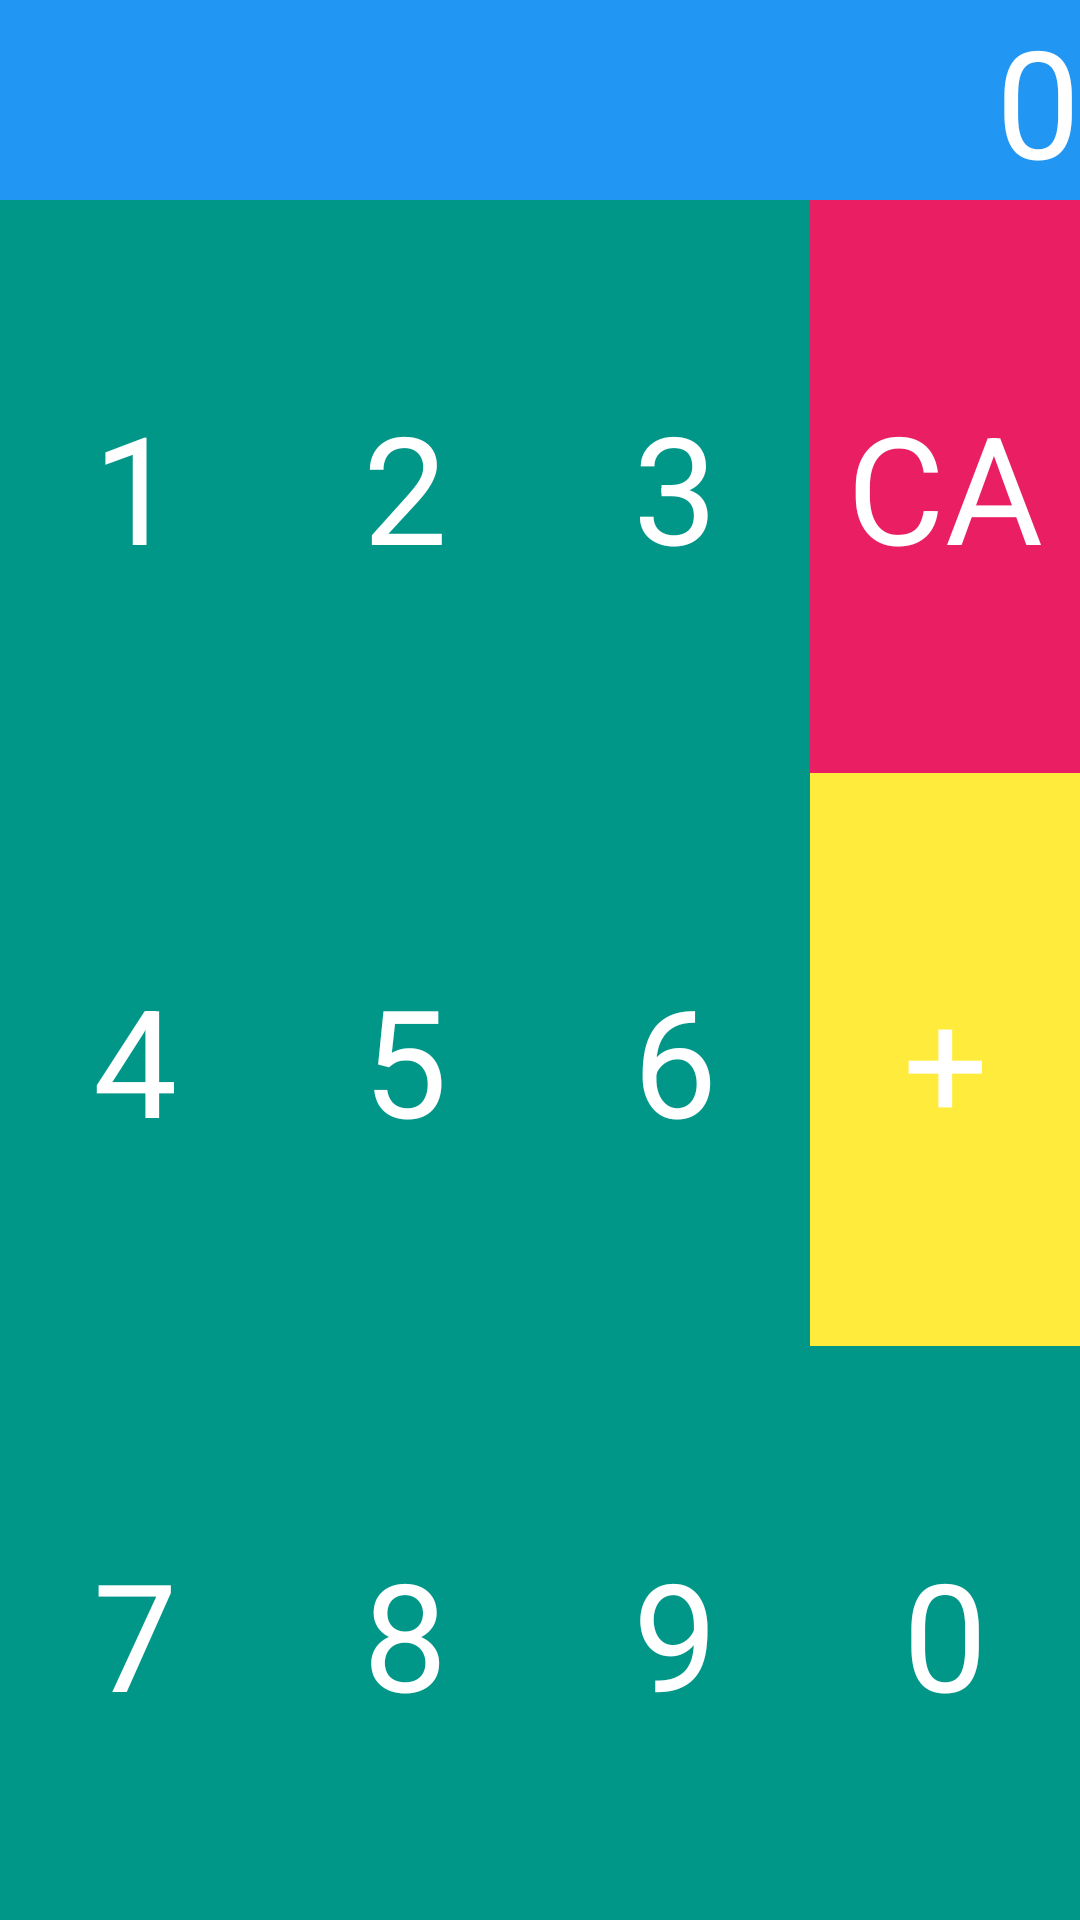

Layout XML and referenced resources for this Android screen:
<!-- AndroidManifest.xml: application theme Theme.MyApplication -->
<!-- res/layout/activity_calculator.xml -->
<?xml version="1.0" encoding="utf-8"?>
<LinearLayout xmlns:android="http://schemas.android.com/apk/res/android"
    xmlns:app="http://schemas.android.com/apk/res-auto"
    xmlns:tools="http://schemas.android.com/tools"
    android:layout_width="match_parent"
    android:layout_height="match_parent"
    android:orientation="vertical"
    tools:context=".android_study.Calculator">

    <TextView
        android:id="@+id/result"
        android:layout_width="match_parent"
        android:layout_height="wrap_content"
        android:background="#2196F3"
        android:text="0"
        android:textSize="50dp"
        android:textColor="#ffffff"
        android:gravity="right|center_vertical"/>

    <LinearLayout
        android:layout_width="match_parent"
        android:layout_height="match_parent"
        android:background="#FFEB3B"
        android:orientation="horizontal">

        <LinearLayout
            android:layout_width="0dp"
            android:layout_height="match_parent"
            android:layout_weight="1"
            android:orientation="vertical"
            android:background="#009688">

            <TextView
                android:id="@+id/one"
                android:layout_width="match_parent"
                android:layout_height="0dp"
                android:layout_weight="1"
                android:text="1"
                android:textSize="50dp"
                android:gravity="center"
                android:textColor="#ffffff"/>
            <TextView
                android:id="@+id/four"
                android:layout_width="match_parent"
                android:layout_height="0dp"
                android:layout_weight="1"
                android:text="4"
                android:textSize="50dp"
                android:gravity="center"
                android:textColor="#ffffff"/>
            <TextView
                android:id="@+id/seven"
                android:layout_width="match_parent"
                android:layout_height="0dp"
                android:layout_weight="1"
                android:text="7"
                android:textSize="50dp"
                android:gravity="center"
                android:textColor="#ffffff"/>


        </LinearLayout>
        <LinearLayout
            android:layout_width="0dp"
            android:layout_height="match_parent"
            android:layout_weight="1"
            android:orientation="vertical"
            android:background="#009688">

            <TextView
                android:id="@+id/two"
                android:layout_width="match_parent"
                android:layout_height="0dp"
                android:layout_weight="1"
                android:text="2"
                android:textSize="50dp"
                android:gravity="center"
                android:textColor="#ffffff"/>
            <TextView
                android:id="@+id/five"
                android:layout_width="match_parent"
                android:layout_height="0dp"
                android:layout_weight="1"
                android:text="5"
                android:textSize="50dp"
                android:gravity="center"
                android:textColor="#ffffff"/>
            <TextView
                android:id="@+id/eight"
                android:layout_width="match_parent"
                android:layout_height="0dp"
                android:layout_weight="1"
                android:text="8"
                android:textSize="50dp"
                android:gravity="center"
                android:textColor="#ffffff"/>


        </LinearLayout>
        <LinearLayout
            android:layout_width="0dp"
            android:layout_height="match_parent"
            android:layout_weight="1"
            android:orientation="vertical"
            android:background="#009688">

            <TextView
                android:id="@+id/three"
                android:layout_width="match_parent"
                android:layout_height="0dp"
                android:layout_weight="1"
                android:text="3"
                android:textSize="50dp"
                android:gravity="center"
                android:textColor="#ffffff"/>
            <TextView
                android:id="@+id/six"
                android:layout_width="match_parent"
                android:layout_height="0dp"
                android:layout_weight="1"
                android:text="6"
                android:textSize="50dp"
                android:gravity="center"
                android:textColor="#ffffff"/>
            <TextView
                android:id="@+id/nine"
                android:layout_width="match_parent"
                android:layout_height="0dp"
                android:layout_weight="1"
                android:text="9"
                android:textSize="50dp"
                android:gravity="center"
                android:textColor="#ffffff"/>


        </LinearLayout>
        <LinearLayout
            android:layout_width="0dp"
            android:layout_height="match_parent"
            android:layout_weight="1"
            android:orientation="vertical"
            android:background="#009688">

            <TextView
                android:id="@+id/CA"
                android:layout_width="match_parent"
                android:layout_height="0dp"
                android:layout_weight="1"
                android:text="CA"
                android:textSize="50dp"
                android:gravity="center"
                android:background="#E91E63"
                android:textColor="#ffffff"/>
            <TextView
                android:id="@+id/plus"
                android:layout_width="match_parent"
                android:layout_height="0dp"
                android:layout_weight="1"
                android:text="+"
                android:textSize="50dp"
                android:gravity="center"
                android:background="#FFEB3B"
                android:textColor="#ffffff"/>
            <TextView
                android:id="@+id/zero"
                android:layout_width="match_parent"
                android:layout_height="0dp"
                android:layout_weight="1"
                android:text="0"
                android:textSize="50dp"
                android:gravity="center"
                android:textColor="#ffffff"/>


        </LinearLayout>

    </LinearLayout>
</LinearLayout>
<!-- resources referenced by this layout -->
<resources>
  <style name="Theme.MyApplication" parent="Theme.MaterialComponents.DayNight.DarkActionBar">
          
          <item name="colorPrimary">@color/purple_500</item>
          <item name="colorPrimaryVariant">@color/purple_700</item>
          <item name="colorOnPrimary">@color/white</item>
          
          <item name="colorSecondary">@color/teal_200</item>
          <item name="colorSecondaryVariant">@color/teal_700</item>
          <item name="colorOnSecondary">@color/black</item>
          
          <item name="android:statusBarColor" tools:targetApi="l">?attr/colorPrimaryVariant</item>
          
      </style>
  <color name="purple_500">#FF6200EE</color>
  <color name="purple_700">#FF3700B3</color>
  <color name="white">#FFFFFFFF</color>
  <color name="teal_200">#FF03DAC5</color>
  <color name="teal_700">#FF018786</color>
  <color name="black">#FF000000</color>
</resources>
